Run: headless pygame with SDL's dummy video driver; simulated clock (each Clock.tick advances the game by its frame time, no real sleeping); random seed 0; keys injected as events and as key.get_pressed() state; no mouse input.
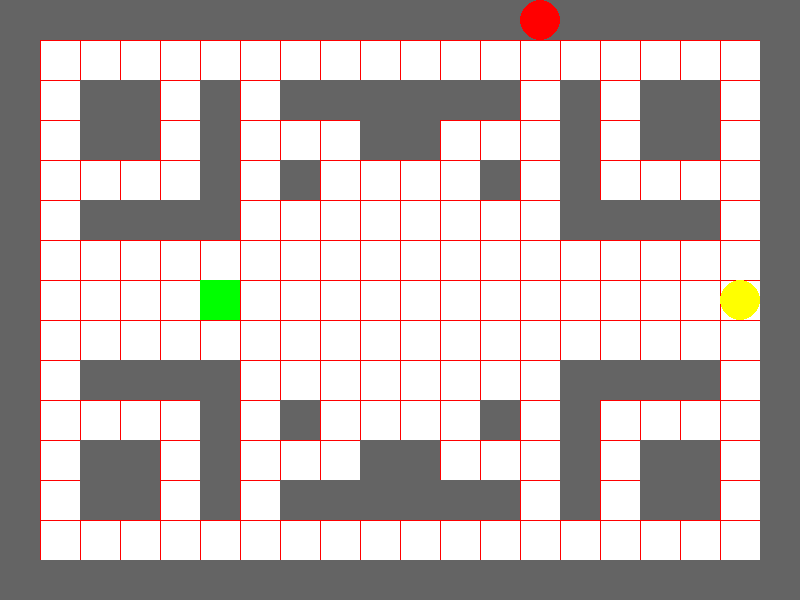
Frame 1 of 4 · flips 1–60 · no input
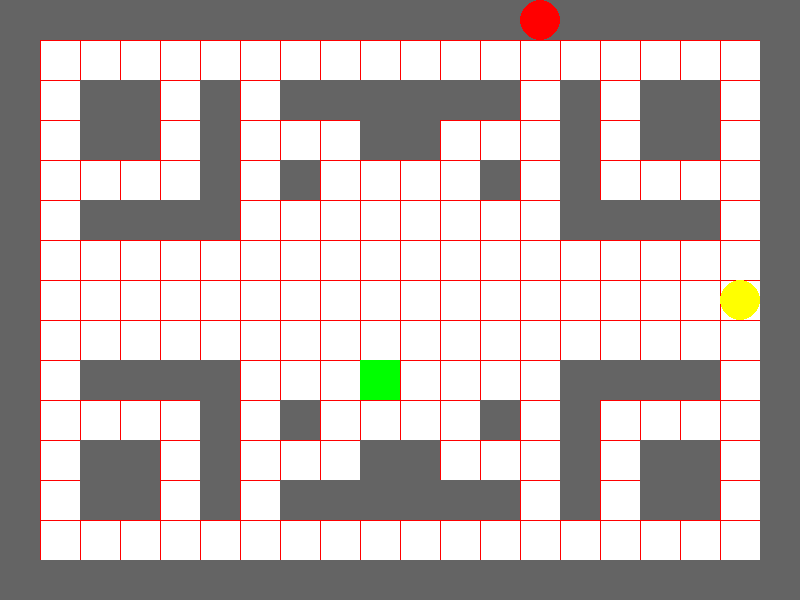
Frame 2 of 4 · flips 61–180 · tapped SPACE, RETURN · held RIGHT (→), D
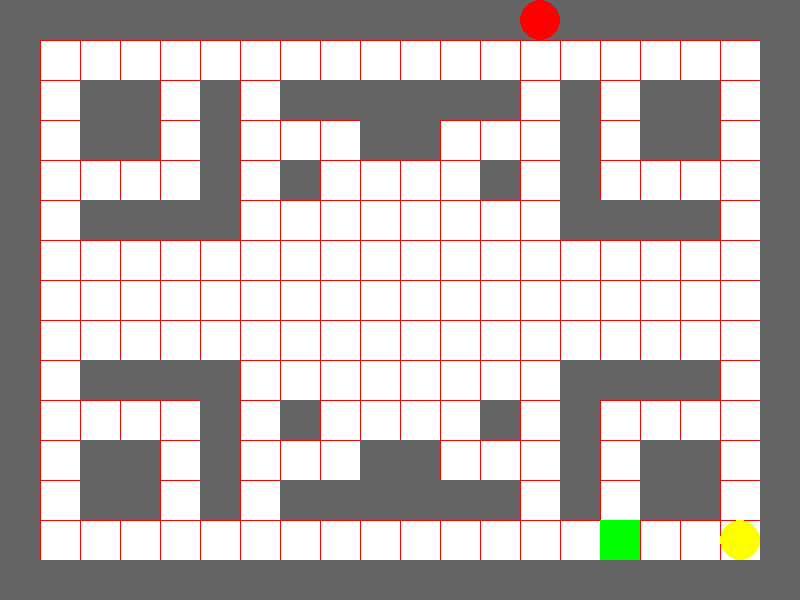
Frame 3 of 4 · flips 181–300 · held DOWN (↓), S
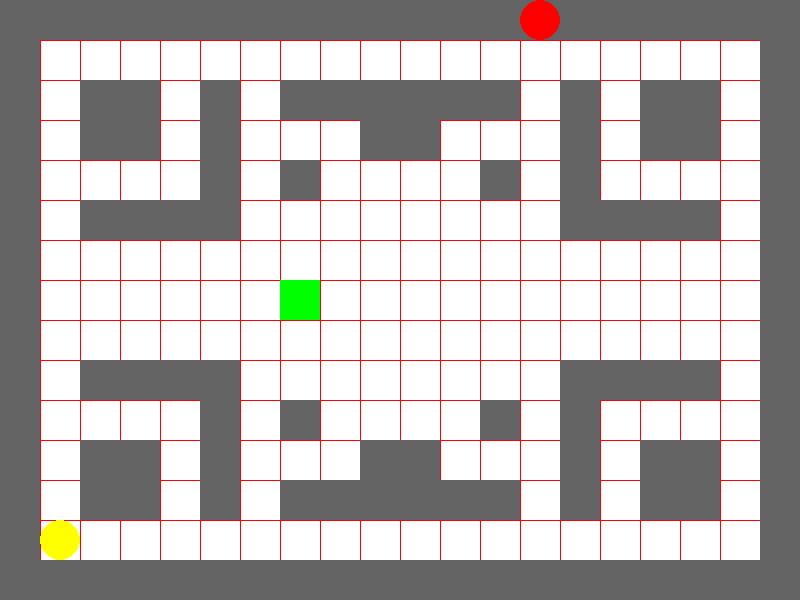
Frame 4 of 4 · flips 301–420 · held LEFT (←), A, UP (↑), W

The pygame program that drew these frames:

import pygame
import random

pygame.init()

width, height = 800, 600
cell_size = 40
grid_width, grid_height = width // cell_size, height // cell_size
screen = pygame.display.set_mode((width, height))
pygame.display.set_caption("PacMan")

white = (255, 255, 255)
yellow = (255, 255, 0)
blue = (0, 0, 255)
green = (0, 255, 0)
red = (255, 0, 0)

class Pacman:
    def __init__(self, x, y, size, speed):
        self.x = x
        self.y = y
        self.size = size
        self.speed = speed
        self.direction = (1, 0)

    def move(self, keys, grid):
        if keys[pygame.K_RIGHT]:
            self.direction = (1, 0)
        elif keys[pygame.K_LEFT]:
            self.direction = (-1, 0)
        elif keys[pygame.K_DOWN]:
            self.direction = (0, 1)
        elif keys[pygame.K_UP]:
            self.direction = (0, -1)

        new_x = self.x + self.direction[0]
        new_y = self.y + self.direction[1]

        if 0 <= new_x < grid_width and 0 <= new_y < grid_height and grid[new_y][new_x] != 1:
            self.x = new_x
            self.y = new_y

    def draw(self):
        pygame.draw.circle(screen, yellow, (int(self.x * cell_size + cell_size / 2), int(self.y * cell_size + cell_size / 2)), self.size // 2)


class Ghost:
    def __init__(self, size):
        self.size = size
        self.reset()

    def reset(self):
        self.x = random.randint(0, grid_width - 1)
        self.y = random.randint(0, grid_height - 1)

    def move_randomly(self, grid):
        directions = [(1, 0), (-1, 0), (0, 1), (0, -1)]
        random.shuffle(directions)

        for direction in directions:
            new_x = self.x + direction[0]
            new_y = self.y + direction[1]

            if 0 <= new_x < grid_width and 0 <= new_y < grid_height and grid[new_y][new_x] != 1:
                self.x = new_x
                self.y = new_y
                break

    def draw(self):
        pygame.draw.rect(screen, green, (self.x * cell_size, self.y * cell_size, self.size, self.size))


class Dot:
    def __init__(self, size):
        self.size = size
        self.reset()

    def reset(self):
        self.x = random.randint(0, grid_width - 1)
        self.y = random.randint(0, grid_height - 1)

    def draw(self):
        pygame.draw.circle(screen, red, (int(self.x * cell_size + cell_size / 2), int(self.y * cell_size + cell_size / 2)), self.size // 2)

class Grid:
    def __init__(self):
        self.grid = [[0] * grid_width for _ in range(grid_height)]
        self.generate_walls()

    def generate_walls(self):
        for i in range(grid_width):
            self.grid[0][i] = 1
        for i in range(grid_height):
            self.grid[i][0] = 1   
        for i in range(grid_width):
            self.grid[grid_height -1][i] = 1
        for i in range(grid_height):
            self.grid[i][grid_width -1] = 1  
            
        walls = [[2, 2], [2, 3], [3, 3], [3, 2], [2, 5], [3, 5], [4, 5], [5, 5], [5, 4], [5, 3], [5, 2], [2, 7], [2, 8], [2, 9], [3, 9], [4, 7]]
        
        for i in range(len(walls)):
            self.grid[walls[i][0]][walls[i][1]] = 1
            self.grid[walls[i][0]][(grid_width-1) - walls[i][1]] = 1
            self.grid[(grid_height-1) - walls[i][0]][(grid_width-1) - walls[i][1]] = 1
            self.grid[(grid_height-1) - walls[i][0]][walls[i][1]] = 1
            

            

    def draw(self):
        for x in range(0, width, cell_size):
            pygame.draw.line(screen, (255, 0, 0), (x, 0), (x, height))
        for y in range(0, height, cell_size):
            pygame.draw.line(screen, (255, 0, 0), (0, y), (width, y))

        for y in range(grid_height):
            for x in range(grid_width):
                if self.grid[y][x] == 1:  
                    pygame.draw.rect(screen, (100, 100, 100), (x * cell_size, y * cell_size, cell_size, cell_size))

pacman = Pacman(grid_width // 2, grid_height // 2, cell_size, 1)
ghost = Ghost(cell_size)
dot = Dot(cell_size)
grid = Grid()

clock = pygame.time.Clock()
running = True
while running:
    for event in pygame.event.get():
        if event.type == pygame.QUIT:
            running = False

    keys = pygame.key.get_pressed()
    pacman.move(keys, grid.grid)
    ghost.move_randomly(grid.grid)


    if pacman.x == dot.x and pacman.y == dot.y:
        dot.reset()

    if pacman.x == ghost.x and pacman.y == ghost.y:
        print("Game Over")
        running = False

    screen.fill(white)

    grid.draw()

    pacman.draw()
    ghost.draw()
    dot.draw()

    pygame.display.flip()

    clock.tick(10)

pygame.quit()
